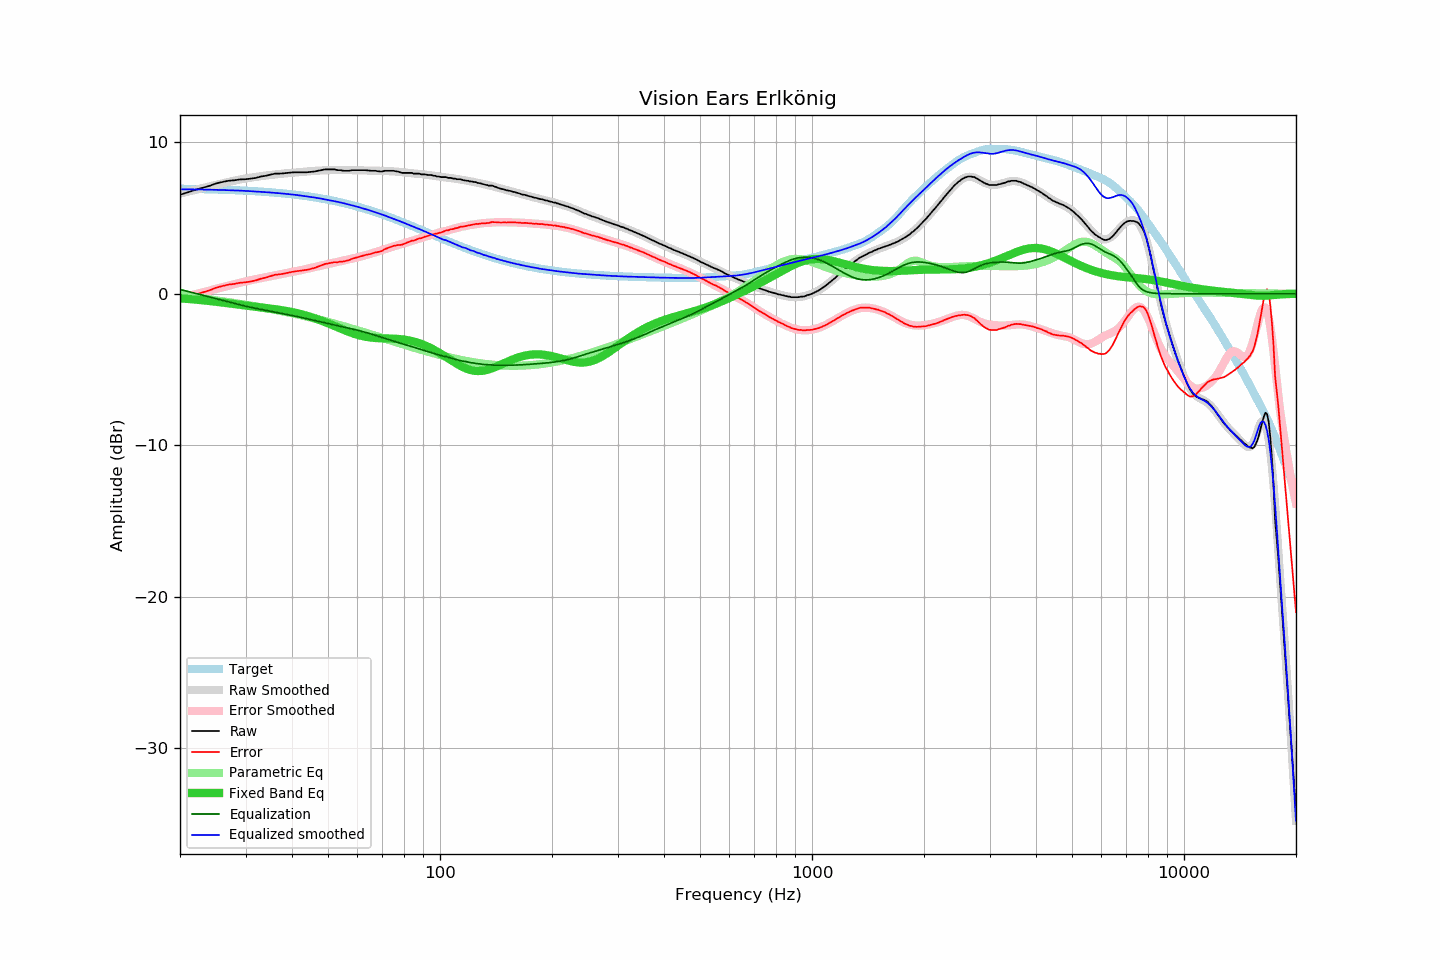

The file beside this chart, header and first rows:
frequency, raw, error, smoothed, error_smoothed, equalization, parametric_eq, equalized_raw, equalized_smoothed, target
20, 6.53, -0.40, 6.61, -0.29, 0.29, -0.30, 6.82, 6.90, 6.94
21, 6.70, -0.22, 6.74, -0.15, 0.15, -0.34, 6.86, 6.90, 6.93
22, 6.86, -0.06, 6.87, -0.02, 0.02, -0.38, 6.89, 6.89, 6.92
23, 6.99, 0.09, 6.98, 0.10, -0.10, -0.43, 6.89, 6.88, 6.91
24, 7.12, 0.23, 7.09, 0.22, -0.22, -0.48, 6.90, 6.87, 6.90
25, 7.28, 0.40, 7.19, 0.33, -0.33, -0.53, 6.95, 6.86, 6.88
26, 7.38, 0.51, 7.29, 0.44, -0.44, -0.58, 6.94, 6.85, 6.87
27, 7.46, 0.61, 7.38, 0.54, -0.54, -0.63, 6.92, 6.84, 6.86
28, 7.49, 0.65, 7.47, 0.64, -0.64, -0.68, 6.85, 6.83, 6.84
29, 7.55, 0.73, 7.54, 0.73, -0.73, -0.73, 6.82, 6.81, 6.82
30, 7.56, 0.76, 7.61, 0.82, -0.82, -0.78, 6.74, 6.79, 6.81
31, 7.60, 0.81, 7.67, 0.90, -0.90, -0.82, 6.71, 6.77, 6.79
32, 7.65, 0.88, 7.72, 0.97, -0.97, -0.86, 6.69, 6.75, 6.77
33, 7.74, 1.00, 7.76, 1.03, -1.03, -0.90, 6.71, 6.73, 6.75
34, 7.79, 1.07, 7.81, 1.09, -1.09, -0.94, 6.70, 6.71, 6.73
35, 7.86, 1.16, 7.84, 1.15, -1.15, -0.98, 6.71, 6.69, 6.70
36, 7.93, 1.26, 7.88, 1.21, -1.21, -1.02, 6.72, 6.66, 6.68
37, 7.93, 1.28, 7.91, 1.27, -1.27, -1.06, 6.66, 6.64, 6.65
38, 7.95, 1.33, 7.94, 1.33, -1.33, -1.11, 6.63, 6.61, 6.62
39, 7.98, 1.39, 7.97, 1.38, -1.38, -1.15, 6.60, 6.58, 6.60
40, 8.01, 1.45, 7.99, 1.43, -1.43, -1.21, 6.58, 6.56, 6.57
41, 8.02, 1.49, 8.02, 1.49, -1.49, -1.26, 6.53, 6.53, 6.54
42, 8.02, 1.52, 8.04, 1.54, -1.54, -1.33, 6.48, 6.49, 6.51
43, 8.02, 1.55, 8.06, 1.60, -1.60, -1.39, 6.42, 6.46, 6.47
44, 8.02, 1.58, 8.08, 1.65, -1.65, -1.46, 6.37, 6.42, 6.44
45, 8.05, 1.65, 8.09, 1.71, -1.71, -1.53, 6.35, 6.39, 6.40
46, 8.07, 1.71, 8.11, 1.76, -1.76, -1.61, 6.31, 6.35, 6.37
47, 8.12, 1.79, 8.13, 1.81, -1.81, -1.69, 6.31, 6.32, 6.33
48, 8.16, 1.87, 8.14, 1.86, -1.86, -1.78, 6.30, 6.28, 6.29
49, 8.21, 1.96, 8.15, 1.92, -1.92, -1.86, 6.30, 6.24, 6.25
50, 8.21, 2.00, 8.16, 1.97, -1.97, -1.95, 6.25, 6.19, 6.21
51, 8.21, 2.04, 8.17, 2.01, -2.01, -2.04, 6.20, 6.15, 6.17
52, 8.21, 2.09, 8.17, 2.06, -2.06, -2.13, 6.15, 6.11, 6.13
53, 8.16, 2.08, 8.18, 2.11, -2.11, -2.21, 6.06, 6.07, 6.08
54, 8.16, 2.13, 8.18, 2.15, -2.15, -2.30, 6.01, 6.03, 6.04
55, 8.12, 2.13, 8.18, 2.19, -2.19, -2.38, 5.93, 5.98, 5.99
56, 8.12, 2.18, 8.17, 2.24, -2.24, -2.46, 5.89, 5.94, 5.95
57, 8.12, 2.22, 8.16, 2.28, -2.28, -2.53, 5.85, 5.89, 5.90
58, 8.16, 2.31, 8.16, 2.32, -2.32, -2.60, 5.84, 5.84, 5.85
59, 8.16, 2.36, 8.15, 2.36, -2.36, -2.66, 5.80, 5.79, 5.80
60, 8.16, 2.41, 8.15, 2.40, -2.40, -2.71, 5.76, 5.74, 5.75
61, 8.16, 2.46, 8.14, 2.45, -2.45, -2.76, 5.71, 5.69, 5.70
62, 8.16, 2.51, 8.14, 2.50, -2.50, -2.80, 5.67, 5.64, 5.65
63, 8.16, 2.56, 8.14, 2.54, -2.54, -2.84, 5.62, 5.59, 5.60
64, 8.14, 2.59, 8.13, 2.59, -2.59, -2.86, 5.55, 5.54, 5.55
65, 8.12, 2.63, 8.13, 2.64, -2.64, -2.89, 5.48, 5.49, 5.50
66, 8.12, 2.68, 8.13, 2.69, -2.69, -2.91, 5.43, 5.44, 5.44
67, 8.12, 2.73, 8.12, 2.74, -2.74, -2.92, 5.38, 5.38, 5.39
68, 8.09, 2.75, 8.12, 2.79, -2.79, -2.93, 5.30, 5.33, 5.34
69, 8.07, 2.79, 8.12, 2.84, -2.84, -2.94, 5.23, 5.28, 5.29
70, 8.07, 2.84, 8.12, 2.89, -2.89, -2.94, 5.18, 5.22, 5.23
71, 8.12, 2.95, 8.11, 2.94, -2.94, -2.95, 5.18, 5.17, 5.18
72, 8.12, 3.00, 8.10, 2.99, -2.99, -2.95, 5.13, 5.11, 5.12
73, 8.12, 3.05, 8.10, 3.04, -3.04, -2.95, 5.08, 5.06, 5.07
74, 8.12, 3.11, 8.09, 3.08, -3.08, -2.96, 5.04, 5.00, 5.01
75, 8.12, 3.16, 8.08, 3.13, -3.13, -2.97, 4.99, 4.95, 4.96
76, 8.09, 3.19, 8.07, 3.17, -3.17, -2.97, 4.92, 4.90, 4.91
77, 8.07, 3.22, 8.06, 3.21, -3.21, -2.98, 4.86, 4.84, 4.85
78, 8.02, 3.23, 8.05, 3.25, -3.25, -2.99, 4.77, 4.79, 4.80
79, 7.98, 3.24, 8.03, 3.29, -3.29, -3.01, 4.69, 4.74, 4.74
... 553 more rows
